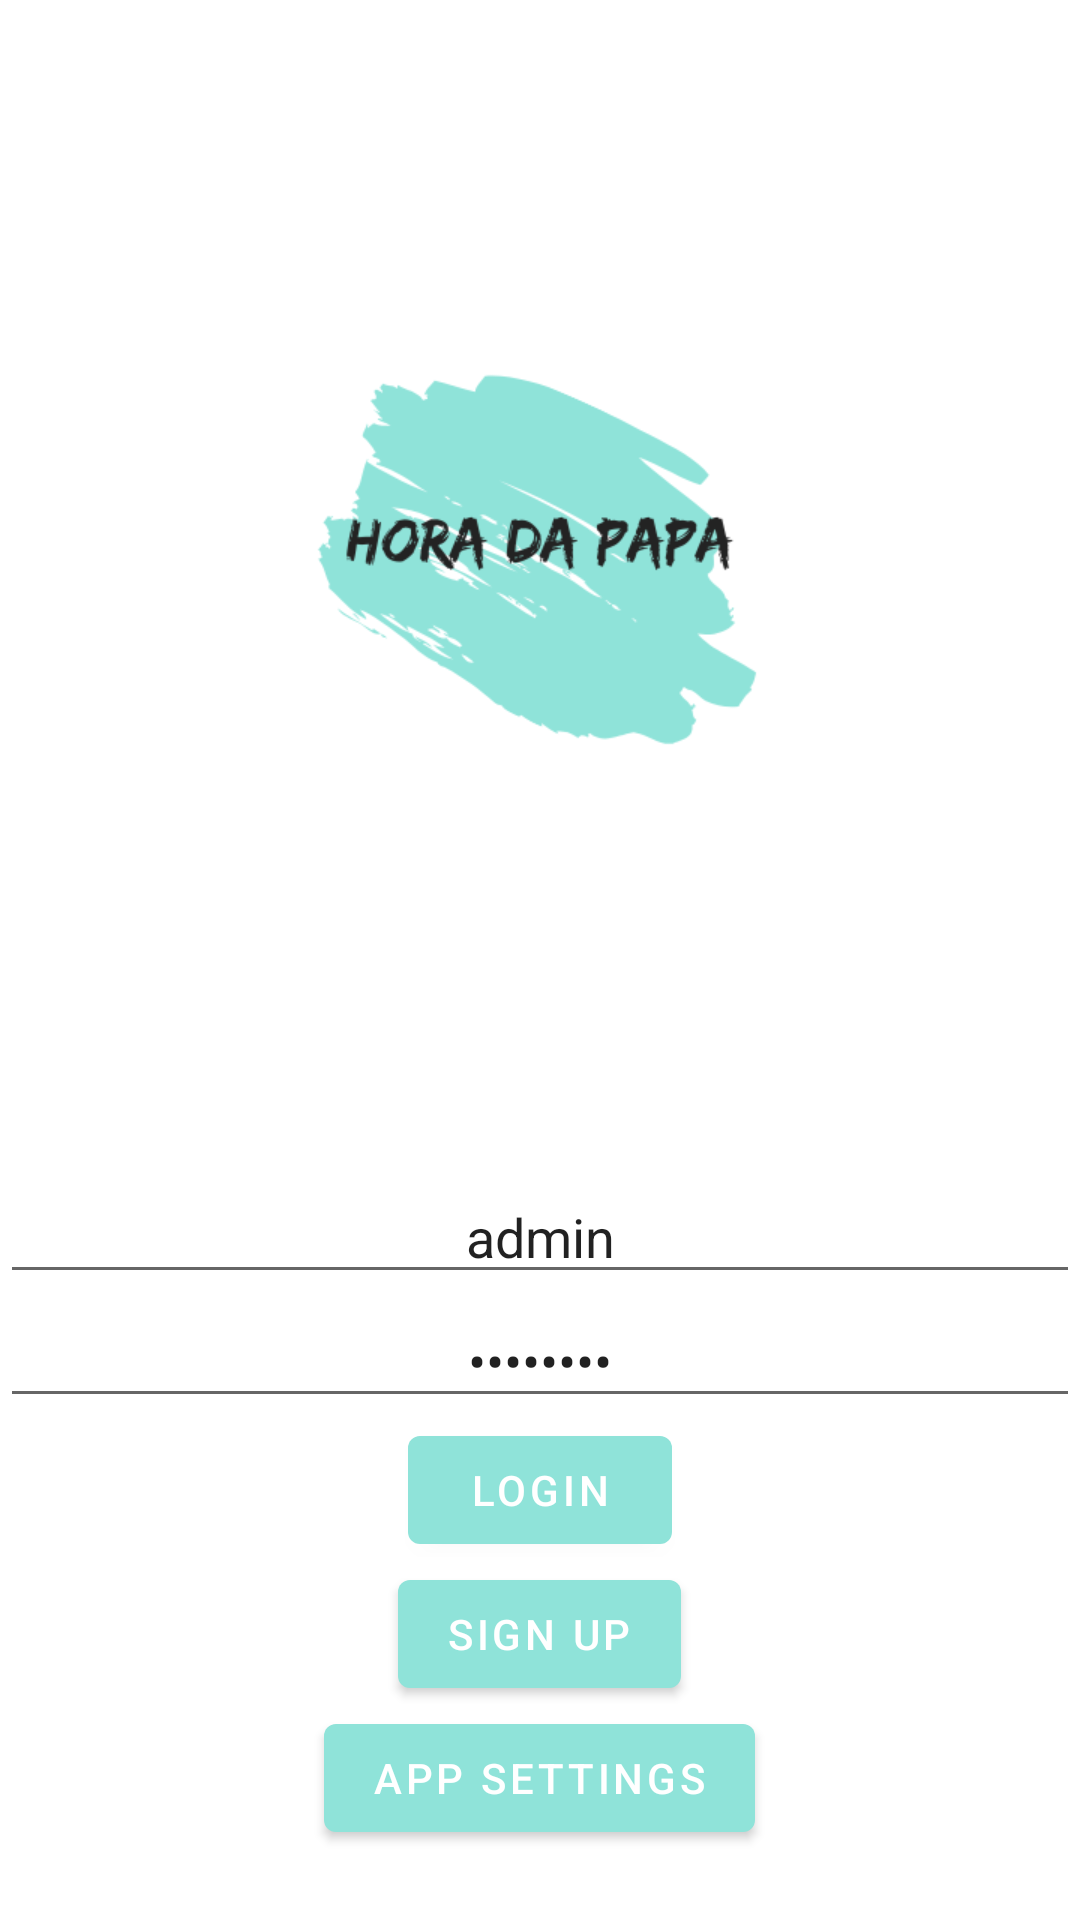

Here is an Android app screen rendered from its layout file. Give the layout XML and the strings, colors and styles it references.
<!-- AndroidManifest.xml: activity theme Theme.HoraDaPapaApp.NoActionBar -->
<!-- res/layout/activity_main.xml -->
<?xml version="1.0" encoding="utf-8"?>
<LinearLayout xmlns:android="http://schemas.android.com/apk/res/android"
    xmlns:app="http://schemas.android.com/apk/res-auto"
    xmlns:tools="http://schemas.android.com/tools"
    android:layout_width="match_parent"
    android:layout_height="match_parent"
    android:orientation="vertical"
    tools:context=".MainActivity">

    <View
        android:id="@+id/view2"
        android:layout_width="match_parent"
        android:layout_height="60dp" />

    <ImageView
        android:id="@+id/imageView"
        android:layout_width="250dp"
        android:layout_height="250dp"
        android:layout_gravity="center"
        android:src="@drawable/img" />

    <View
        android:id="@+id/view"
        android:layout_width="match_parent"
        android:layout_height="80dp"
        android:layout_weight="0" />

    <EditText
        android:id="@+id/editText_username"
        android:layout_width="match_parent"
        android:layout_height="wrap_content"
        android:ems="10"
        android:inputType="text"
        android:text="admin"
        android:gravity="center"/>

    <EditText
        android:id="@+id/editText_password"
        android:layout_width="match_parent"
        android:layout_height="wrap_content"
        android:ems="10"
        android:inputType="textPassword"
        android:text="12345678"
        android:gravity="center"/>

    <Button
        android:id="@+id/button_login"
        android:layout_width="wrap_content"
        android:layout_height="wrap_content"
        android:onClick="onClickButtonLogin"
        android:text="@string/btn_login"
        android:layout_gravity="center" />

    <Button
        android:id="@+id/btn_SignUpActivity"
        android:layout_width="wrap_content"
        android:layout_height="wrap_content"
        android:layout_gravity="center"
        android:onClick="onClickSignUpActivity"
        android:text="Sign Up" />

    <Button
        android:id="@+id/button_AppConfig"
        android:layout_width="wrap_content"
        android:layout_height="wrap_content"
        android:onClick="onClickAppConfig"
        android:text="@string/btn_AppConfig"
        android:layout_gravity="center" />

</LinearLayout>
<!-- resources referenced by this layout -->
<resources>
  <!-- drawable img: png bitmap (drawable, 27530 bytes) -->
  <string name="btn_AppConfig">App Settings</string>
  <string name="btn_login">Login</string>
  <style name="Theme.HoraDaPapaApp.NoActionBar">
          <item name="windowActionBar">false</item>
          <item name="windowNoTitle">true</item>
      </style>
</resources>
